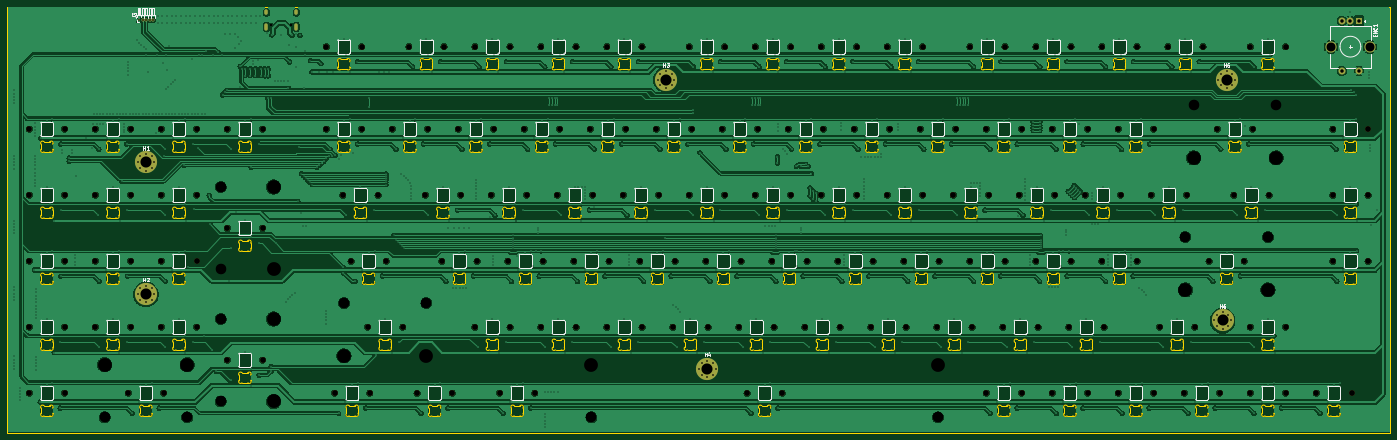
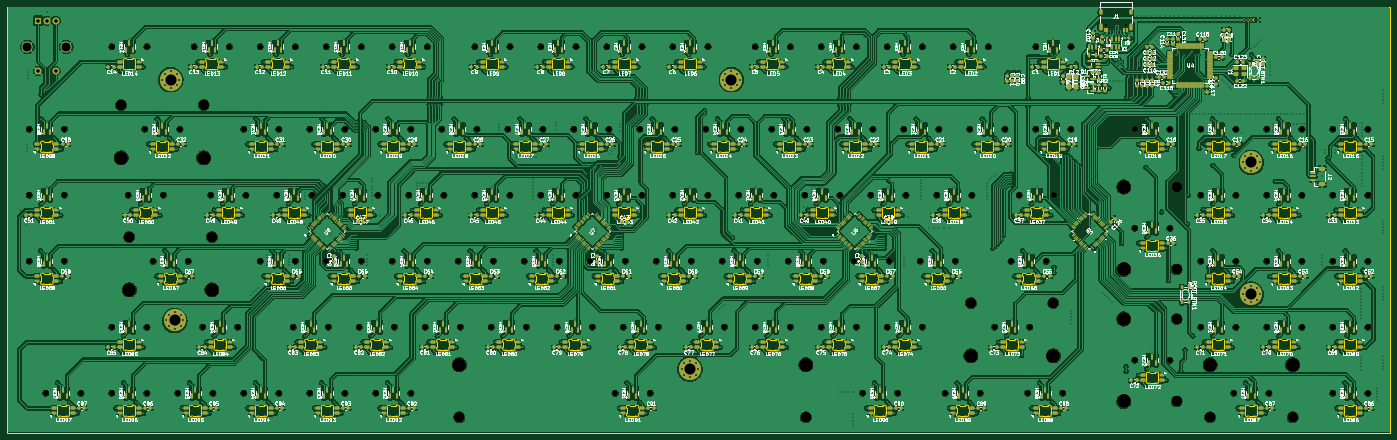
Circuit board: 11 layer files. Board 399.3 x 123.1 mm.
- bottom_copper: MK98-CuBottom.gbr (2237638 bytes)
- top_copper: MK98-CuTop.gbr (1057764 bytes)
- outline: MK98-EdgeCuts.gbr (114724 bytes)
- bottom_mask: MK98-MaskBottom.gbr (54108 bytes)
- top_mask: MK98-MaskTop.gbr (9497 bytes)
- drill: MK98-NPTH.drl (4105 bytes)
- drill: MK98-PTH.drl (18655 bytes)
- paste: MK98-PasteBottom.gbr (45208 bytes)
- paste: MK98-PasteTop.gbr (447 bytes)
- bottom_silk: MK98-SilkBottom.gbr (838745 bytes)
- top_silk: MK98-SilkTop.gbr (69732 bytes)

=== bottom_copper: MK98-CuBottom.gbr (2237638 bytes, source omitted) ===
=== top_copper: MK98-CuTop.gbr (1057764 bytes, source omitted) ===
=== outline: MK98-EdgeCuts.gbr (114724 bytes, source omitted) ===
=== bottom_mask: MK98-MaskBottom.gbr (54108 bytes, source omitted) ===
=== top_mask: MK98-MaskTop.gbr (9497 bytes, source omitted) ===
=== drill: MK98-NPTH.drl ===
M48
; DRILL file {KiCad 9.0.5} date 2026-01-09T00:19:27+0700
; FORMAT={-:-/ absolute / inch / decimal}
; #@! TF.CreationDate,2026-01-09T00:19:27+07:00
; #@! TF.GenerationSoftware,Kicad,Pcbnew,9.0.5
; #@! TF.FileFunction,NonPlated,1,2,NPTH
FMAT,2
INCH
; #@! TA.AperFunction,NonPlated,NPTH,ComponentDrill
T1C0.0256
; #@! TA.AperFunction,NonPlated,NPTH,ComponentDrill
T2C0.0669
; #@! TA.AperFunction,NonPlated,NPTH,ComponentDrill
T3C0.1200
; #@! TA.AperFunction,NonPlated,NPTH,ComponentDrill
T4C0.1570
%
G90
G05
T1
X3.9536Y-1.2093
X4.1812Y-1.2093
T2
X1.202Y-2.3937
X1.202Y-3.1437
X1.202Y-3.8937
X1.202Y-4.6437
X1.202Y-5.3937
X1.602Y-2.3937
X1.602Y-3.1437
X1.602Y-3.8937
X1.602Y-4.6437
X1.602Y-5.3937
X1.952Y-2.3937
X1.952Y-3.1437
X1.952Y-3.8937
X1.952Y-4.6437
X2.327Y-5.3937
X2.352Y-2.3937
X2.352Y-3.1437
X2.352Y-3.8937
X2.352Y-4.6437
X2.702Y-2.3937
X2.702Y-3.1437
X2.702Y-3.8937
X2.702Y-4.6437
X2.727Y-5.3937
X3.102Y-2.3937
X3.102Y-3.1437
X3.102Y-3.8937
X3.102Y-4.6437
X3.452Y-2.3937
X3.452Y-3.5187
X3.452Y-5.0187
X3.852Y-2.3937
X3.852Y-3.5187
X3.852Y-5.0187
X4.577Y-1.4562
X4.577Y-2.3937
X4.6707Y-5.3937
X4.7645Y-3.1437
X4.8582Y-3.8937
X4.977Y-1.4562
X4.977Y-2.3937
X5.0457Y-4.6437
X5.0707Y-5.3937
X5.1645Y-3.1437
X5.2582Y-3.8937
X5.327Y-2.3937
X5.4457Y-4.6437
X5.5145Y-1.4562
X5.6082Y-5.3937
X5.702Y-3.1437
X5.727Y-2.3937
X5.8895Y-3.8937
X5.9145Y-1.4562
X6.0082Y-5.3937
X6.077Y-2.3937
X6.102Y-3.1437
X6.2645Y-1.4562
X6.2645Y-4.6437
X6.2895Y-3.8937
X6.452Y-3.1437
X6.477Y-2.3937
X6.5457Y-5.3937
X6.6395Y-3.8937
X6.6645Y-1.4562
X6.6645Y-4.6437
X6.827Y-2.3937
X6.852Y-3.1437
X6.9457Y-5.3937
X7.0145Y-1.4562
X7.0145Y-4.6437
X7.0395Y-3.8937
X7.202Y-3.1437
X7.227Y-2.3937
X7.3895Y-3.8937
X7.4145Y-1.4562
X7.4145Y-4.6437
X7.577Y-2.3937
X7.602Y-3.1437
X7.7645Y-1.4562
X7.7645Y-4.6437
X7.7895Y-3.8937
X7.952Y-3.1437
X7.977Y-2.3937
X8.1395Y-3.8937
X8.1645Y-1.4562
X8.1645Y-4.6437
X8.327Y-2.3937
X8.352Y-3.1437
X8.5145Y-4.6437
X8.5395Y-3.8937
X8.702Y-1.4562
X8.702Y-3.1437
X8.727Y-2.3937
X8.8895Y-3.8937
X8.9145Y-4.6437
X9.077Y-2.3937
X9.102Y-1.4562
X9.102Y-3.1437
X9.2645Y-4.6437
X9.2895Y-3.8937
X9.3582Y-5.3937
X9.452Y-1.4562
X9.452Y-3.1437
X9.477Y-2.3937
X9.6395Y-3.8937
X9.6645Y-4.6437
X9.7582Y-5.3937
X9.8268Y-2.3937
X9.852Y-1.4562
X9.852Y-3.1437
X10.0145Y-4.6437
X10.0395Y-3.8937
X10.202Y-1.4562
X10.202Y-3.1437
X10.2268Y-2.3937
X10.3895Y-3.8937
X10.4145Y-4.6437
X10.577Y-2.3937
X10.602Y-1.4562
X10.602Y-3.1437
X10.7645Y-4.6437
X10.7895Y-3.8937
X10.952Y-1.4562
X10.952Y-3.1437
X10.977Y-2.3937
X11.1395Y-3.8937
X11.1645Y-4.6437
X11.327Y-2.3937
X11.352Y-1.4562
X11.352Y-3.1437
X11.5145Y-4.6437
X11.5395Y-3.8937
X11.702Y-3.1437
X11.727Y-2.3937
X11.8895Y-1.4562
X11.8895Y-3.8937
X11.9145Y-4.6437
X12.077Y-2.3937
X12.077Y-5.3937
X12.102Y-3.1437
X12.2645Y-4.6437
X12.2895Y-1.4562
X12.2895Y-3.8937
X12.452Y-3.1437
X12.477Y-2.3937
X12.477Y-5.3937
X12.6395Y-1.4562
X12.6395Y-3.8937
X12.6645Y-4.6437
X12.827Y-2.3937
X12.827Y-5.3937
X12.852Y-3.1437
X13.0145Y-4.6437
X13.0395Y-1.4562
X13.0395Y-3.8937
X13.202Y-3.1437
X13.227Y-2.3937
X13.227Y-5.3937
X13.3895Y-1.4562
X13.3895Y-3.8937
X13.4145Y-4.6437
X13.577Y-2.3937
X13.577Y-5.3937
X13.602Y-3.1437
X13.7895Y-1.4562
X13.7895Y-3.8937
X13.952Y-3.1437
X13.977Y-2.3937
X13.977Y-5.3937
X14.0457Y-4.6437
X14.1395Y-1.4562
X14.327Y-5.3937
X14.352Y-3.1437
X14.4457Y-4.6437
X14.5395Y-1.4562
X14.6082Y-3.8937
X14.702Y-2.3937
X14.727Y-5.3937
X14.8895Y-3.1437
X15.0082Y-3.8937
X15.077Y-1.4562
X15.077Y-4.6437
X15.077Y-5.3937
X15.102Y-2.3937
X15.2895Y-3.1437
X15.477Y-1.4562
X15.477Y-4.6437
X15.477Y-5.3937
X15.827Y-5.3937
X16.0145Y-2.3937
X16.0145Y-3.1437
X16.0145Y-3.8937
X16.227Y-5.3937
X16.4145Y-2.3937
X16.4145Y-3.1437
X16.4145Y-3.8937
T3
X2.0582Y-5.6687
X2.9957Y-5.6687
X3.377Y-3.05
X3.377Y-3.9875
X3.377Y-4.55
X3.377Y-5.4875
X4.777Y-4.3687
X5.7145Y-4.3687
X7.5895Y-5.6687
X11.527Y-5.6687
X14.3395Y-3.6187
X14.4332Y-2.1187
X15.277Y-3.6187
X15.3707Y-2.1187
T4
X2.0582Y-5.0687
X2.9957Y-5.0687
X3.977Y-3.05
X3.977Y-3.9875
X3.977Y-4.55
X3.977Y-5.4875
X4.777Y-4.9687
X5.7145Y-4.9687
X7.5895Y-5.0687
X11.527Y-5.0687
X14.3395Y-4.2187
X14.4332Y-2.7187
X15.277Y-4.2187
X15.3707Y-2.7187
M30

=== drill: MK98-PTH.drl (18655 bytes, source omitted) ===
=== paste: MK98-PasteBottom.gbr (45208 bytes, source omitted) ===
=== paste: MK98-PasteTop.gbr ===
%TF.GenerationSoftware,KiCad,Pcbnew,9.0.5*%
%TF.CreationDate,2026-01-09T00:19:27+07:00*%
%TF.ProjectId,MK98,4d4b3938-2e6b-4696-9361-645f70636258,rev?*%
%TF.SameCoordinates,Original*%
%TF.FileFunction,Paste,Top*%
%TF.FilePolarity,Positive*%
%FSLAX46Y46*%
G04 Gerber Fmt 4.6, Leading zero omitted, Abs format (unit mm)*
G04 Created by KiCad (PCBNEW 9.0.5) date 2026-01-09 00:19:27*
%MOMM*%
%LPD*%
G01*
G04 APERTURE LIST*
G04 APERTURE END LIST*
M02*

=== bottom_silk: MK98-SilkBottom.gbr (838745 bytes, source omitted) ===
=== top_silk: MK98-SilkTop.gbr (69732 bytes, source omitted) ===
